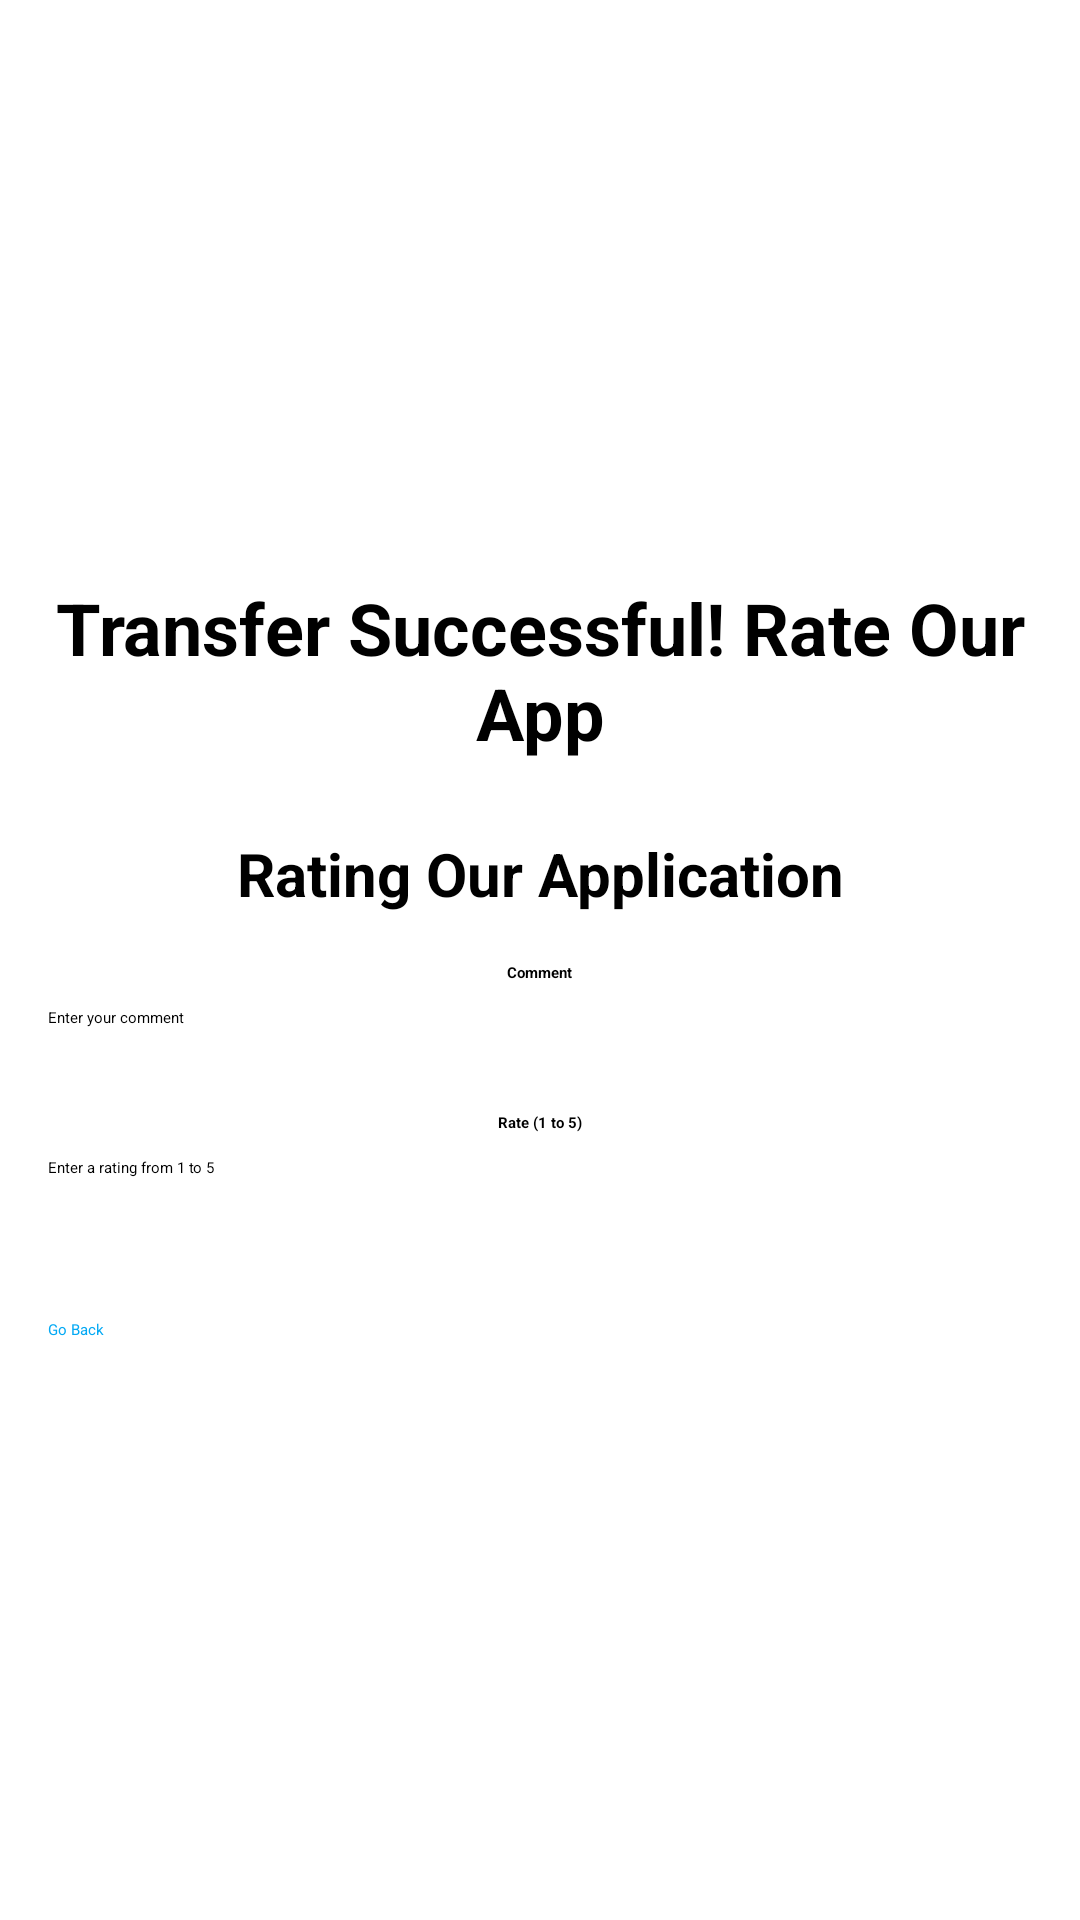

The Android layout XML behind this screen, and the referenced resources:
<!-- AndroidManifest.xml: application theme Theme.MyApplication -->
<!-- res/layout/activity_review.xml -->
<?xml version="1.0" encoding="utf-8"?>
<LinearLayout xmlns:android="http://schemas.android.com/apk/res/android"
    android:layout_width="match_parent"
    android:layout_height="match_parent"
    android:orientation="vertical"
    android:padding="16dp"
    android:gravity="center"
    xmlns:tools="http://schemas.android.com/tools"
    tools:context=".review">

    
    <TextView
        android:id="@+id/tv_transfer_success"
        android:layout_width="wrap_content"
        android:layout_height="wrap_content"
        android:text="Transfer Successful! Rate Our App"
        android:textSize="24sp"
        android:textStyle="bold"
        android:gravity="center"
        android:layout_gravity="center_horizontal"
        android:paddingBottom="24dp" />

    
    <TextView
        android:id="@+id/tv_title"
        android:layout_width="wrap_content"
        android:layout_height="wrap_content"
        android:text="Rating Our Application"
        android:textSize="20sp"
        android:textStyle="bold"
        android:gravity="center"
        android:layout_gravity="center_horizontal"
        android:paddingBottom="16dp" />

    
    <TextView
        android:id="@+id/tv_comment_label"
        android:layout_width="wrap_content"
        android:layout_height="wrap_content"
        android:text="Comment"
        android:textStyle="bold" />

    <EditText
        android:id="@+id/et_comment"
        android:layout_width="match_parent"
        android:layout_height="wrap_content"
        android:hint="Enter your comment"
        android:inputType="textMultiLine"
        android:minLines="3"
        android:gravity="top"
        android:backgroundTint="#CCCCCC"
        android:layout_marginTop="8dp" />

    
    <TextView
        android:id="@+id/tv_rate_label"
        android:layout_width="wrap_content"
        android:layout_height="wrap_content"
        android:text="Rate (1 to 5)"
        android:textStyle="bold"
        android:layout_marginTop="16dp" />

    <EditText
        android:id="@+id/et_rate"
        android:layout_width="match_parent"
        android:layout_height="wrap_content"
        android:hint="Enter a rating from 1 to 5"
        android:inputType="number"
        android:layout_marginTop="8dp" />

    
    <EditText
        android:id="@+id/et_user_email"
        android:layout_width="0dp"
        android:layout_height="0dp"
        android:visibility="gone" />

    
    <Button
        android:id="@+id/btn_submit"
        android:layout_width="match_parent"
        android:layout_height="wrap_content"
        android:text="Submit"
        android:backgroundTint="#03A9F4"
        android:textColor="#FFFFFF"
        android:layout_marginTop="24dp" />

    
    <Button
        android:id="@+id/btn_go_back"
        android:layout_width="match_parent"
        android:layout_height="wrap_content"
        android:text="Go Back"
        android:textColor="#03A9F4"
        android:backgroundTint="#FFFFFF"
        android:layout_marginTop="16dp"
        android:layout_gravity="center_horizontal" />

</LinearLayout>
<!-- resources referenced by this layout -->
<resources>

</resources>
